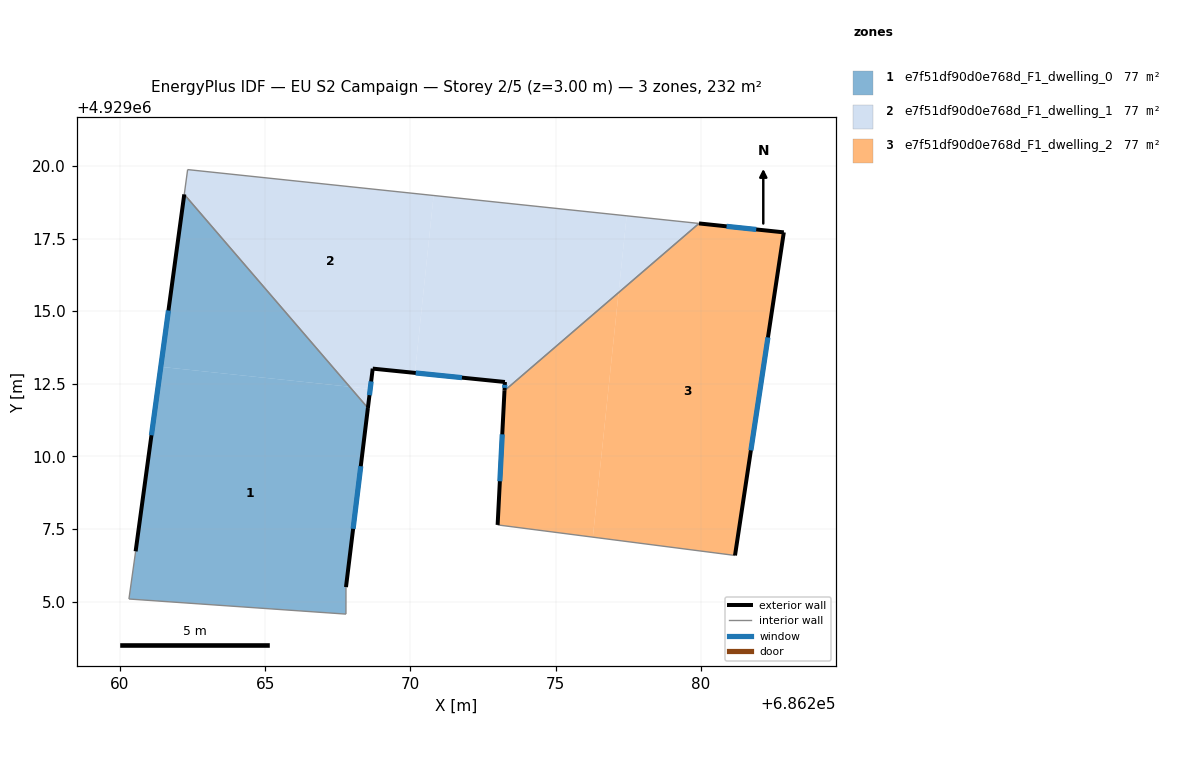
=== STOREY PLAN SPEC (per zone: floor XY polygon, exterior-wall plan segments, windows/doors) ===
zone 1: e7f51df90d0e768d_F1_dwelling_0  (77.3 m²)
  floor: (686267.78, 4929004.57) (686267.78, 4929005.50) (686268.54, 4929011.67) (686267.91, 4929012.40) (686261.41, 4929013.08) (686260.54, 4929006.73) (686260.31, 4929005.09)
  floor: (686267.91, 4929012.40) (686262.21, 4929019.02) (686261.41, 4929013.08)
  exterior wall: (686260.54, 4929006.73) – (686262.21, 4929019.02)  [12.4 m]
    window: (686261.09, 4929010.73) – (686261.67, 4929015.02)  [4.5 m²]
  exterior wall: (686268.54, 4929011.67) – (686267.78, 4929005.50)  [6.2 m]
    window: (686268.29, 4929009.66) – (686268.03, 4929007.51)  [2.3 m²]
  interior walls: 4
zone 2: e7f51df90d0e768d_F1_dwelling_1  (77.3 m²)
  floor: (686270.15, 4929012.88) (686270.80, 4929018.98) (686262.33, 4929019.87) (686262.21, 4929019.02) (686267.91, 4929012.40) (686268.62, 4929012.33) (686268.70, 4929013.02)
  floor: (686277.16, 4929015.64) (686277.44, 4929018.28) (686270.80, 4929018.98) (686270.15, 4929012.88) (686273.25, 4929012.56) (686273.24, 4929012.26)
  floor: (686268.54, 4929011.67) (686268.62, 4929012.33) (686267.91, 4929012.40)
  floor: (686279.93, 4929018.02) (686277.44, 4929018.28) (686277.16, 4929015.64)
  exterior wall: (686268.70, 4929013.02) – (686268.54, 4929011.67)  [1.4 m]
    window: (686268.65, 4929012.58) – (686268.59, 4929012.11)  [0.5 m²]
  exterior wall: (686273.24, 4929012.26) – (686273.25, 4929012.56)  [0.3 m]
    window: (686273.24, 4929012.36) – (686273.25, 4929012.47)  [0.1 m²]
  exterior wall: (686273.25, 4929012.56) – (686268.70, 4929013.02)  [4.6 m]
    window: (686271.77, 4929012.71) – (686270.18, 4929012.87)  [1.7 m²]
  interior walls: 4
zone 3: e7f51df90d0e768d_F1_dwelling_2  (77.3 m²)
  floor: (686281.17, 4929006.59) (686282.85, 4929017.71) (686279.93, 4929018.02) (686277.16, 4929015.64) (686276.28, 4929007.22)
  floor: (686276.28, 4929007.22) (686277.16, 4929015.64) (686273.24, 4929012.26) (686273.00, 4929007.64)
  exterior wall: (686273.00, 4929007.64) – (686273.24, 4929012.26)  [4.6 m]
    window: (686273.08, 4929009.15) – (686273.16, 4929010.76)  [1.7 m²]
  exterior wall: (686279.93, 4929018.02) – (686282.85, 4929017.71)  [2.9 m]
    window: (686280.88, 4929017.92) – (686281.90, 4929017.81)  [1.1 m²]
  exterior wall: (686282.85, 4929017.71) – (686281.17, 4929006.59)  [11.2 m]
    window: (686282.30, 4929014.10) – (686281.72, 4929010.21)  [4.1 m²]
  interior walls: 2

=== DERIVED (storey summary) ===
Building: EU S2 Campaign
Storey: 2 of 5  (floor level z = 3.00 m)
Storey gross floor area: 231.9 m²
Zones on this storey: 3
  - e7f51df90d0e768d_F1_dwelling_0: floor 77.3 m²; exterior wall 18.6 m (55.8 m²); 2 window(s) 6.8 m²; WWR 12.2%
  - e7f51df90d0e768d_F1_dwelling_1: floor 77.3 m²; exterior wall 6.2 m (18.7 m²); 3 window(s) 2.3 m²; WWR 12.2%
  - e7f51df90d0e768d_F1_dwelling_2: floor 77.3 m²; exterior wall 18.8 m (56.4 m²); 3 window(s) 6.9 m²; WWR 12.2%
Zone adjacency (shared interzone walls):
  - e7f51df90d0e768d_F1_dwelling_0 ↔ e7f51df90d0e768d_F1_dwelling_1
  - e7f51df90d0e768d_F1_dwelling_1 ↔ e7f51df90d0e768d_F1_dwelling_2